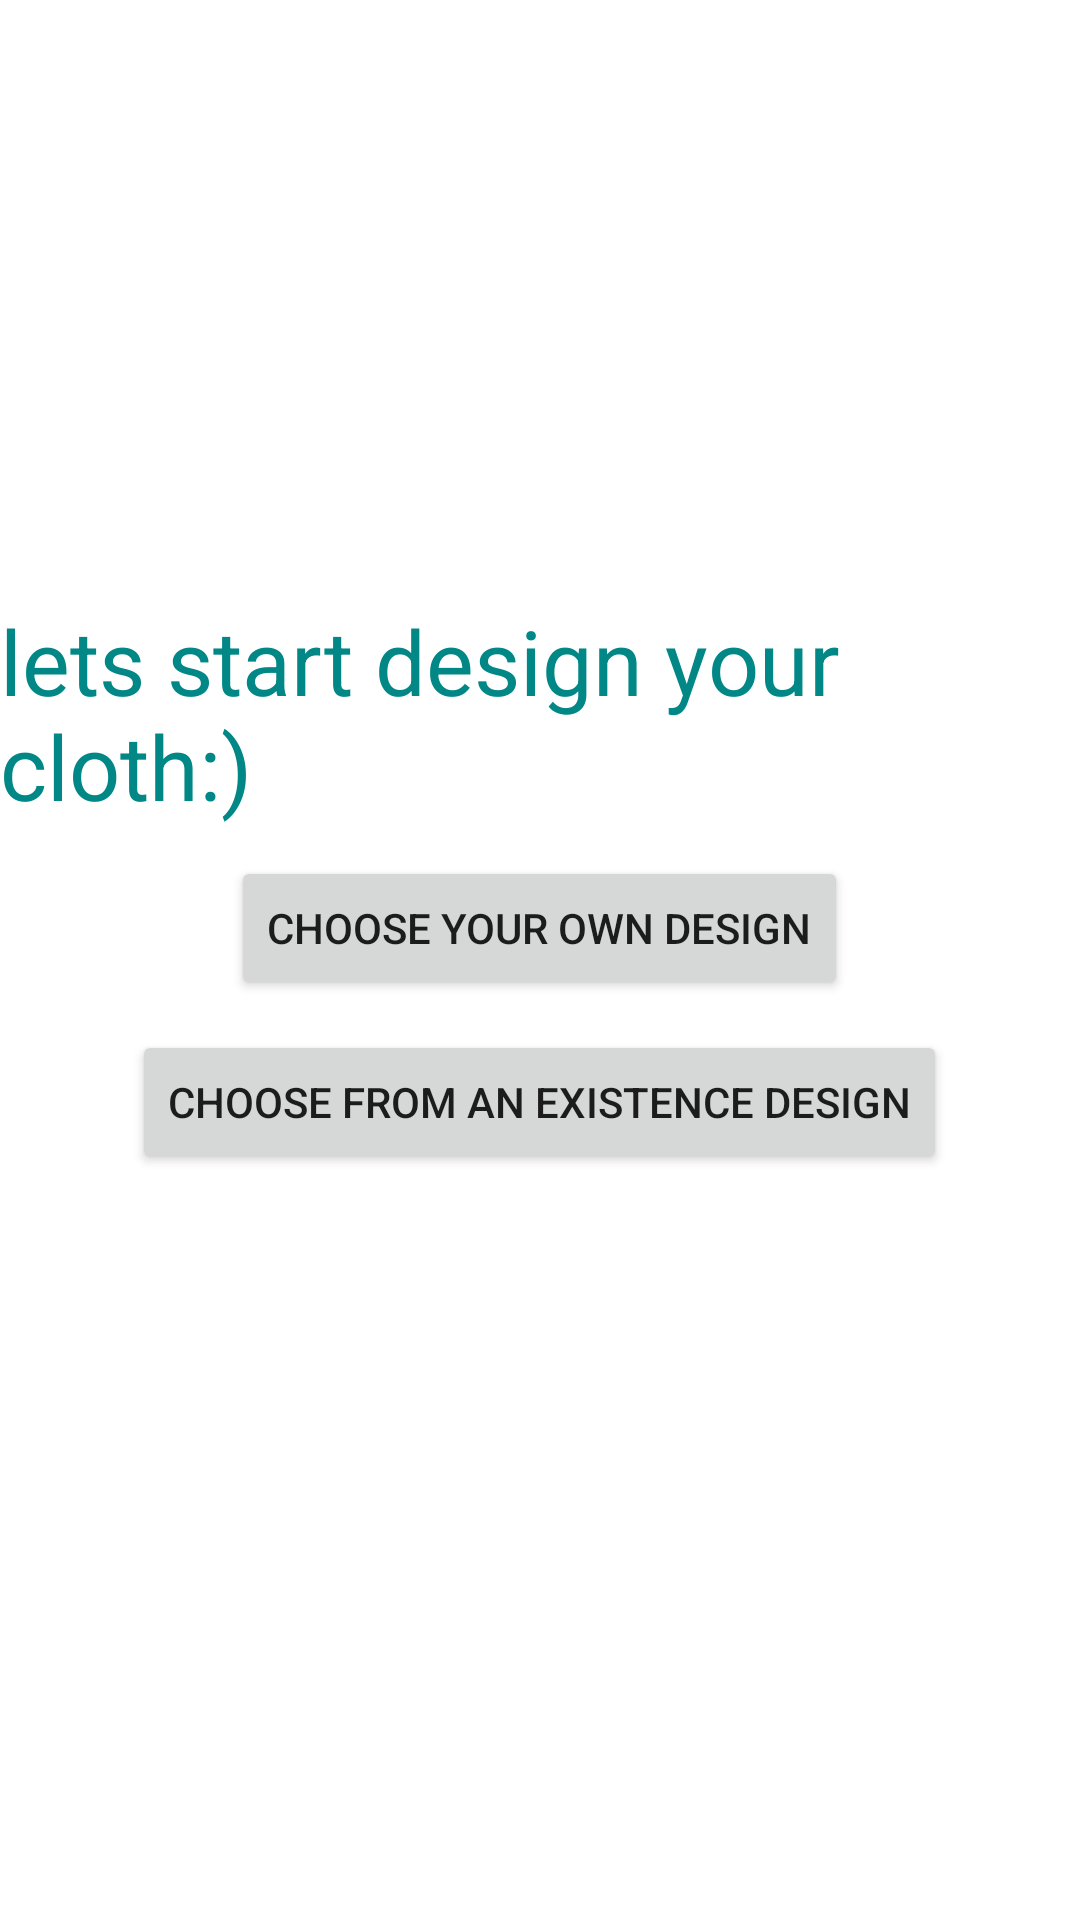

Here is an Android app screen rendered from its layout file. Give the layout XML and the strings, colors and styles it references.
<!-- AndroidManifest.xml: application theme Theme.Mydesign -->
<!-- res/layout/user_main_activity.xml -->
<?xml version="1.0" encoding="utf-8"?>

<RelativeLayout xmlns:android="http://schemas.android.com/apk/res/android"
    xmlns:app="http://schemas.android.com/apk/res-auto"
    xmlns:tools="http://schemas.android.com/tools"
    android:layout_width="match_parent"
    android:layout_height="match_parent"
    android:background="@drawable/dd"
    tools:context=".UserMainActivity">


    <TextView
        android:id="@+id/welcome3"
        android:layout_width="wrap_content"
        android:layout_height="wrap_content"
        android:layout_centerHorizontal="true"
        android:layout_marginTop="200dp"
        android:text="lets start design your cloth:)"
        android:textColor="@color/teal_700"
        android:textSize="30dp" />
    <Button
        android:id="@+id/your_own_btn"
        android:layout_width="wrap_content"
        android:layout_height="wrap_content"
        android:layout_marginTop="10dp"
        android:layout_below="@+id/welcome3"
        android:layout_centerHorizontal="true"
        android:text="Choose your own design" />

    <Button
        android:id="@+id/existing_btn"
        android:layout_width="wrap_content"
        android:layout_height="wrap_content"
        android:layout_below="@+id/your_own_btn"
        android:layout_marginTop="10dp"
        android:layout_centerHorizontal="true"
        android:text="Choose from an existence design" />




</RelativeLayout>
<!-- resources referenced by this layout -->
<resources>
  <style name="Theme.Mydesign" parent="Theme.MaterialComponents.DayNight.DarkActionBar">
          
          <item name="colorPrimary">@color/purple_500</item>
          <item name="colorPrimaryVariant">@color/purple_700</item>
          <item name="colorOnPrimary">@color/white</item>
          
          <item name="colorSecondary">@color/teal_200</item>
          <item name="colorSecondaryVariant">@color/teal_700</item>
          <item name="colorOnSecondary">@color/black</item>
          
          <item name="android:statusBarColor">?attr/colorPrimaryVariant</item>
          
      </style>
  <!-- not gathered from this repository: default colours our renderer supplied (Android Studio template values) -->
  <color name="purple_500">#FF6200EE</color>
  <color name="purple_700">#FF3700B3</color>
  <color name="teal_200">#FF03DAC5</color>
  <color name="teal_700">#FF018786</color>
  <color name="black">#FF000000</color>
  <color name="white">#FFFFFFFF</color>
</resources>
